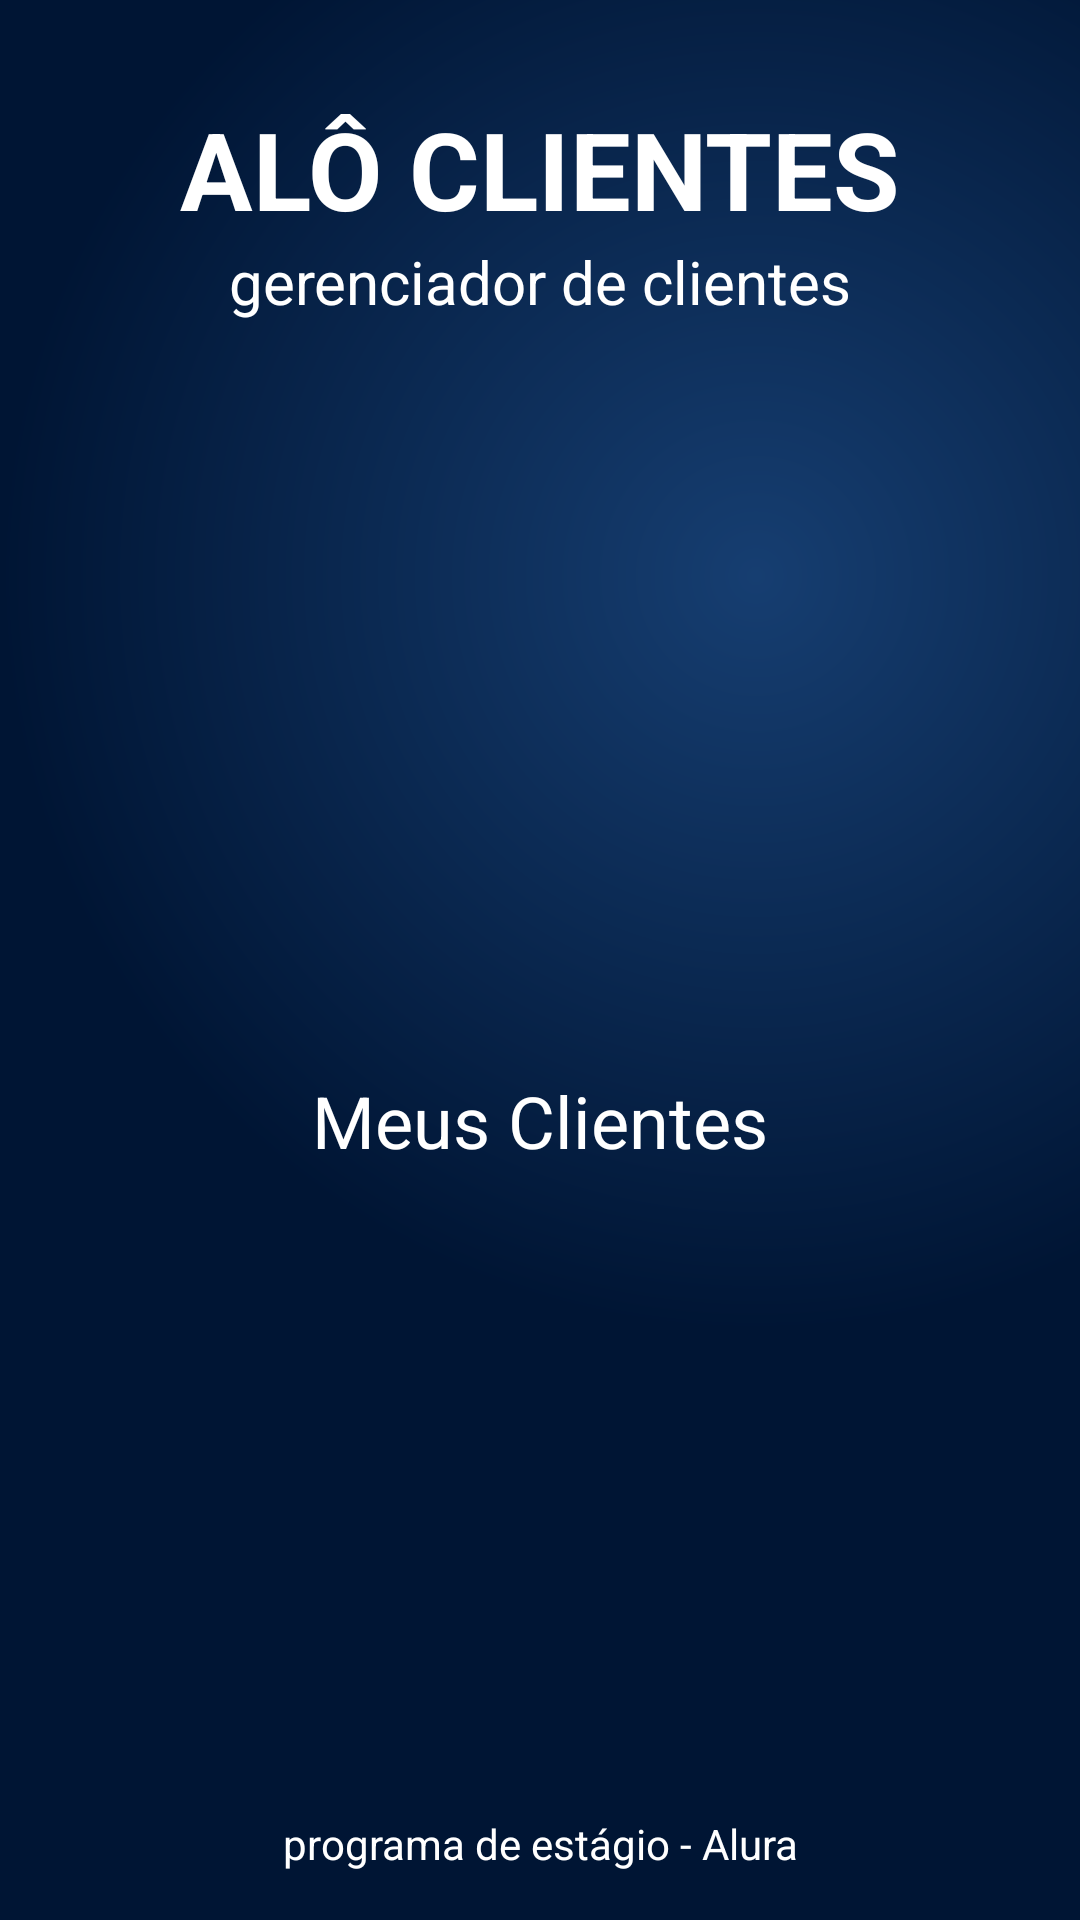

Produce the Android XML layout that renders to this screen, including the resource entries it uses.
<!-- AndroidManifest.xml: application theme Theme.GerenciadorDeClientes -->
<!-- res/layout/activity_home.xml -->
<?xml version="1.0" encoding="utf-8"?>
<ScrollView xmlns:android="http://schemas.android.com/apk/res/android"
    xmlns:app="http://schemas.android.com/apk/res-auto"
    xmlns:tools="http://schemas.android.com/tools"
    android:layout_width="match_parent"
    android:layout_height="match_parent"
    android:fillViewport="true"
    android:theme="@style/Theme.GerenciadorDeClientes"
    tools:context=".ui.activity.Home">

    <androidx.constraintlayout.widget.ConstraintLayout
        android:layout_width="match_parent"
        android:layout_height="match_parent">

        <ImageView
            android:layout_width="0dp"
            android:layout_height="0dp"
            android:src="@drawable/deep_blue_gradient"
            app:layout_constraintBottom_toBottomOf="parent"
            app:layout_constraintEnd_toEndOf="parent"
            app:layout_constraintStart_toStartOf="parent"
            app:layout_constraintTop_toTopOf="parent"
            tools:ignore="ContentDescription" />

        <TextView
            android:id="@+id/home_title"
            android:layout_width="wrap_content"
            android:layout_height="wrap_content"
            android:layout_marginTop="32dp"
            android:text="ALÔ CLIENTES"
            android:textColor="@color/white"
            android:textSize="36sp"
            android:textStyle="bold"
            app:layout_constraintEnd_toEndOf="parent"
            app:layout_constraintStart_toStartOf="parent"
            app:layout_constraintTop_toTopOf="parent" />

        <TextView
            android:id="@+id/home_subtitle"
            android:layout_width="wrap_content"
            android:layout_height="wrap_content"
            android:text="gerenciador de clientes"
            android:textColor="@color/white"
            android:textSize="20sp"
            app:layout_constraintEnd_toEndOf="@id/home_title"
            app:layout_constraintStart_toStartOf="@id/home_title"
            app:layout_constraintTop_toBottomOf="@id/home_title" />

        <Button
            android:id="@+id/home_my_costumers_button"
            style="@style/Widget.Material3.Button.OutlinedButton"
            android:layout_width="0dp"
            android:layout_height="wrap_content"
            android:layout_marginStart="64dp"
            android:layout_marginEnd="64dp"
            android:height="110dp"
            android:text="Meus Clientes"
            android:textColor="@color/white"
            android:textSize="24sp"
            app:backgroundTint="@android:color/transparent"
            app:cornerRadius="10dp"
            app:layout_constraintBottom_toBottomOf="parent"
            app:layout_constraintEnd_toEndOf="parent"
            app:layout_constraintStart_toStartOf="parent"
            app:layout_constraintTop_toBottomOf="@id/home_subtitle"
            app:strokeColor="@color/white"
            app:strokeWidth="2dp" />

        <TextView
            android:layout_width="wrap_content"
            android:layout_height="wrap_content"
            android:layout_margin="16dp"
            android:text="programa de estágio - Alura"
            android:textAlignment="center"
            android:textColor="@color/white"
            android:textSize="14sp"
            app:layout_constraintBottom_toBottomOf="parent"
            app:layout_constraintEnd_toEndOf="parent"
            app:layout_constraintStart_toStartOf="parent"
            app:layout_constraintTop_toBottomOf="@id/home_my_costumers_button"
            app:layout_constraintVertical_bias="1.0" />

    </androidx.constraintlayout.widget.ConstraintLayout>

</ScrollView>
<!-- resources referenced by this layout -->
<resources>
  <color name="white">#FFFFFFFF</color>
  <!-- drawable deep_blue_gradient (drawable) -->
  <?xml version="1.0" encoding="utf-8"?>
  <shape xmlns:android="http://schemas.android.com/apk/res/android">
      <gradient
          android:type="radial"
          android:centerX="0.7"
          android:centerY="0.3"
          android:gradientRadius="70%p"
          android:startColor="@color/light_deep_blue"
          android:endColor="@color/deep_blue" />
  </shape>
  <style name="Theme.GerenciadorDeClientes" parent="Theme.MaterialComponents.DayNight.DarkActionBar">
          
          <item name="colorPrimary">@color/deep_blue</item>
          <item name="colorPrimaryVariant">@color/deep_blue</item>
          <item name="colorOnPrimary">@color/white</item>
          
          <item name="colorSecondary">@color/medium_deep_blue</item>
          <item name="colorSecondaryVariant">@color/light_deep_blue</item>
          <item name="colorOnSecondary">@color/white</item>
          
          <item name="android:statusBarColor" tools:targetApi="l">?attr/colorPrimaryVariant</item>
          
      </style>
  <color name="light_deep_blue">#163E71</color>
  <color name="deep_blue">#001534</color>
  <color name="medium_deep_blue">#00285B</color>
</resources>
